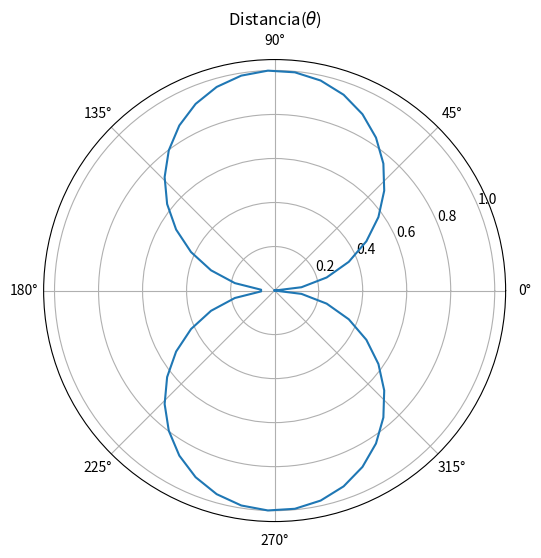

This chart was generated by the following Python code:
import pandas as pd
import matplotlib.pyplot as plt
import numpy as np

def init_df(n_rows):
    # Datos de ejemplo
    theta = np.linspace(0, 2 * np.pi, n_rows)  # Ángulo theta
    R = np.abs(np.sin(theta))  # Radio R, por ejemplo, función seno absoluto
    df = pd.DataFrame({'theta': theta, 'R': R})
    return df


def graph_df(df):
    # Graficar en coordenadas polares
    plt.figure(figsize=(6, 6))
    ax = plt.subplot(111, polar=True)
    ax.plot(df['theta'], df['R'])
    ax.set_title(r'Distancia($\theta$)')
    plt.show()

    
if __name__ == "__main__":
    # Crea un dataframe de pandas para guardar los datos y los grafica
    df = init_df(52)
    print(df)
    graph_df(df)
